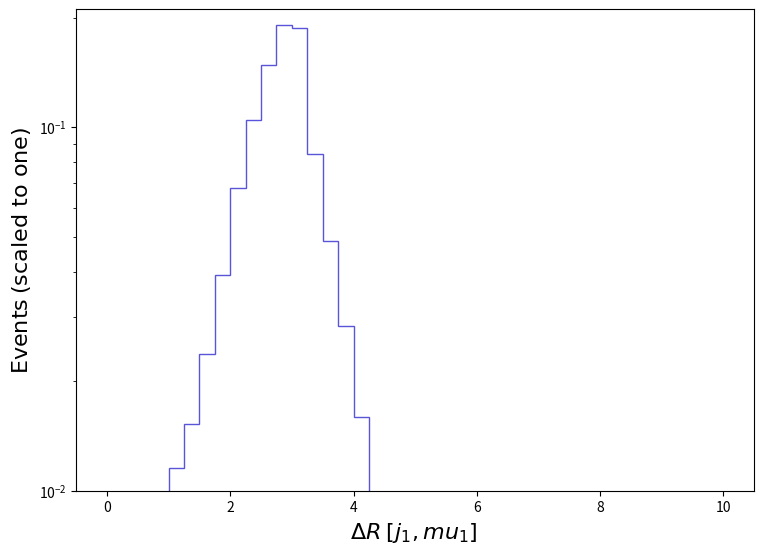

This chart was generated by the following Python code: (Note: this script raises an exception after producing the figure.)
def selection_21():

    # Library import
    import numpy
    import matplotlib
    import matplotlib.pyplot   as plt
    import matplotlib.gridspec as gridspec

    # Library version
    matplotlib_version = matplotlib.__version__
    numpy_version      = numpy.__version__

    # Histo binning
    xBinning = numpy.linspace(0.0,10.0,41,endpoint=True)

    # Creating data sequence: middle of each bin
    xData = numpy.array([0.125,0.375,0.625,0.875,1.125,1.375,1.625,1.875,2.125,2.375,2.625,2.875,3.125,3.375,3.625,3.875,4.125,4.375,4.625,4.875,5.125,5.375,5.625,5.875,6.125,6.375,6.625,6.875,7.125,7.375,7.625,7.875,8.125,8.375,8.625,8.875,9.125,9.375,9.625,9.875])

    # Creating weights for histo: y22_DELTAR_0
    y22_DELTAR_0_weights = numpy.array([0.0012634902376687457,0.002834877196254793,0.0045646340853252535,0.00849125579737298,0.011515849870808595,0.015242124257272557,0.023709395830967504,0.0392959522205977,0.06815162191077653,0.10453292053693453,0.14825939600392746,0.19133105879943257,0.18744234550389693,0.08421704884481888,0.0486722625652172,0.028436749697636165,0.015923829948411603,0.007899956285666756,0.005365951334916024,0.002079469553567501,0.00037980769476141156,0.0002450587220359005,0.00014494310173247387,0.0,0.0,0.0,0.0,0.0,0.0,0.0,0.0,0.0,0.0,0.0,0.0,0.0,0.0,0.0,0.0,0.0])

    # Creating a new Canvas
    fig   = plt.figure(figsize=(8.75,6.25),dpi=80)
    frame = gridspec.GridSpec(1,1)
    pad   = fig.add_subplot(frame[0])

    # Creating a new Stack
    pad.hist(x=xData, bins=xBinning, weights=y22_DELTAR_0_weights,\
             label="$tag\_1\_pythia8\_BasicReco$", histtype="step", rwidth=1.0,\
             color=None, edgecolor="#5954d8", linewidth=1, linestyle="solid",\
             bottom=None, cumulative=False, density=False, align="mid", orientation="vertical")


    # Axis
    plt.rc('text',usetex=False)
    plt.xlabel(r"$\Delta R$ $[ j_{1}, mu_{1} ]$ ",\
               fontsize=16,color="black")
    plt.ylabel(r"$\mathrm{Events}$ $(\mathrm{scaled}\ \mathrm{to}\ \mathrm{one})$",\
               fontsize=16,color="black")

    # Boundary of y-axis
    ymax=(numpy.array([y22_DELTAR_0_weights.max()])).max()*1.1
    #ymin=0 # linear scale
    ymin=min([x for x in (numpy.array([y22_DELTAR_0_weights.min(),1.])) if x])/100. # log scale
    plt.gca().set_ylim(ymin,ymax)

    # Log/Linear scale for X-axis
    plt.gca().set_xscale("linear")
    #plt.gca().set_xscale("log",nonpositive="clip")

    # Log/Linear scale for Y-axis
    #plt.gca().set_yscale("linear")
    plt.gca().set_yscale("log",nonpositive="clip")

    # Saving the image
    plt.savefig('../../HTML/MadAnalysis5job_0/selection_21.png')

# Running!
if __name__ == '__main__':
    selection_21()
